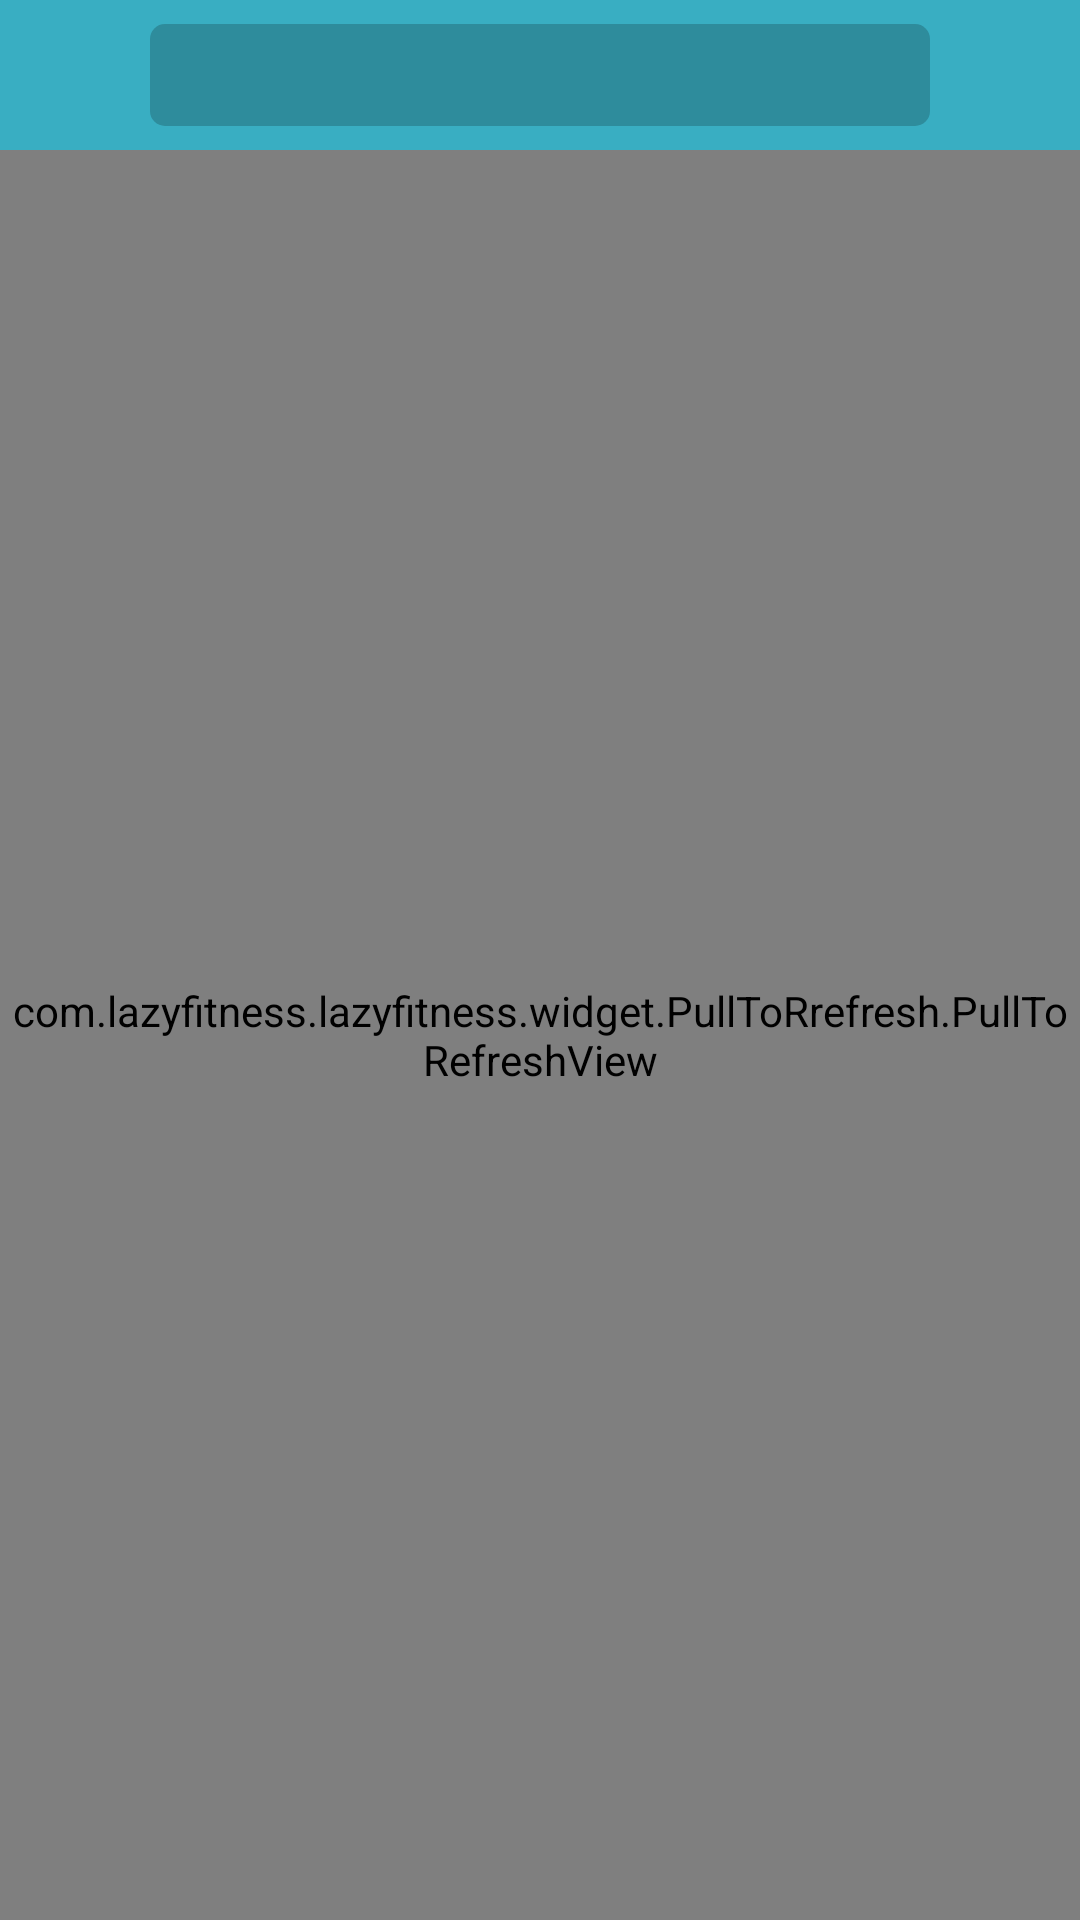

Write the Android layout XML for this screen, with the resource values it uses.
<!-- AndroidManifest.xml: application theme AppTheme -->
<!-- res/layout/fragment_home.xml -->
<?xml version="1.0" encoding="utf-8"?>
<RelativeLayout xmlns:android="http://schemas.android.com/apk/res/android"
    android:layout_width="match_parent"
    android:layout_height="match_parent">
    <android.support.v7.widget.Toolbar
        android:id="@+id/toolbar"
        style="@style/Toolbar">

        <LinearLayout
            android:id="@+id/search"
            style="@style/ToolbarLinearLayout">

            
            
            
            

            
            
            
            
            
            
        </LinearLayout>
    </android.support.v7.widget.Toolbar>

    <com.lazyfitness.lazyfitness.widget.PullToRrefresh.PullToRefreshView
        android:id="@+id/pullToRefresh"
        android:layout_width="match_parent"
        android:layout_height="match_parent"
        android:layout_below="@+id/toolbar">

        <ListView
            android:id="@+id/listView"
            android:layout_width="match_parent"
            android:layout_height="match_parent"
            android:divider="@null"
            android:dividerHeight="0dp"
            android:fadingEdge="none" />
    </com.lazyfitness.lazyfitness.widget.PullToRrefresh.PullToRefreshView>

</RelativeLayout>
<!-- resources referenced by this layout -->
<resources>
  <color name="toolbarTextColor">#ffffff</color>
  <!-- drawable ic_search: png bitmap (drawable, 537 bytes) -->
  <string name="search">搜索健身房</string>
  <style name="Toolbar">
          <item name="android:background">@color/toolbarColor</item>
          <item name="android:layout_width">match_parent</item>
          <item name="android:layout_height">50dp</item>
      </style>
  <style name="ToolbarLinearLayout">
          <item name="android:layout_width">match_parent</item>
          <item name="android:layout_height">match_parent</item>
          <item name="android:background">@drawable/shape_actionbar_search</item>
          <item name="android:layout_marginTop">8dp</item>
          <item name="android:layout_marginBottom">8dp</item>
          <item name="android:layout_marginLeft">50dp</item>
          <item name="android:layout_marginRight">50dp</item>
          <item name="android:gravity">center_vertical</item>
      </style>
  <style name="AppTheme" parent="Theme.AppCompat.Light.NoActionBar">
          
          
          
          <item name="colorPrimaryDark">@color/toolbarColor</item>
      </style>
  <color name="toolbarColor">#39AEC2</color>
  <!-- drawable shape_actionbar_search (drawable) -->
  <?xml version="1.0" encoding="utf-8"?>
  <shape xmlns:android="http://schemas.android.com/apk/res/android">
      <solid android:color="@color/toolbarTextViewColor" />
      <corners android:radius="5dp"/>
  </shape>
  <color name="toolbarTextViewColor">#2E8C9C</color>
</resources>
